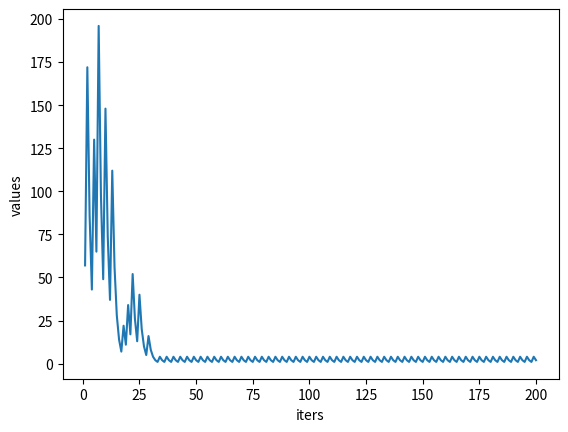

Write Python code to recreate this figure.
import matplotlib.pyplot as plt

''' Conjetura de Collatz '''
''' Dado un número, si es par se divide entre 2, y si es impar se multiplica por 3 y se suma uno '''
''' Tras varias iteraciones, se entrerá a un ciclo de 1-4-2 '''


class Collatz():

    ''' Definir número entre 1-100 '''
    def __init__(self, number, iters=1_000):
        assert type(number) == int, 'El número debe ser entero.'
        assert number >= 1, 'El número debe ser por lo menos 1.'
        assert number <= 100, 'El número debe ser máximo 100.'
        assert type(iters) == int, 'El número de iteraciones debe ser entero.'
        assert iters >= 200, 'Por lo menos debes seleccionar 200 iteraciones.'

        self.number = number
        self.iters = iters

    def iteraciones(self):
        numbers = {}
        new_number = self.number

        for i in range(1, self.iters+1):
            numbers[i] = int(new_number)
        
            if new_number % 2 == 0: # par
                new_number = new_number/2
            else: # impar
                new_number = new_number*3 + 1
        
        return numbers


# testing
conjetura = Collatz(number=57, iters=200)
conjetura = conjetura.iteraciones()
conjetura


# figura de las simulaciones
iters  = list(conjetura.keys())
values = list(conjetura.values())
plt.plot(iters, values)
plt.xlabel('iters')
plt.ylabel('values')
plt.show()